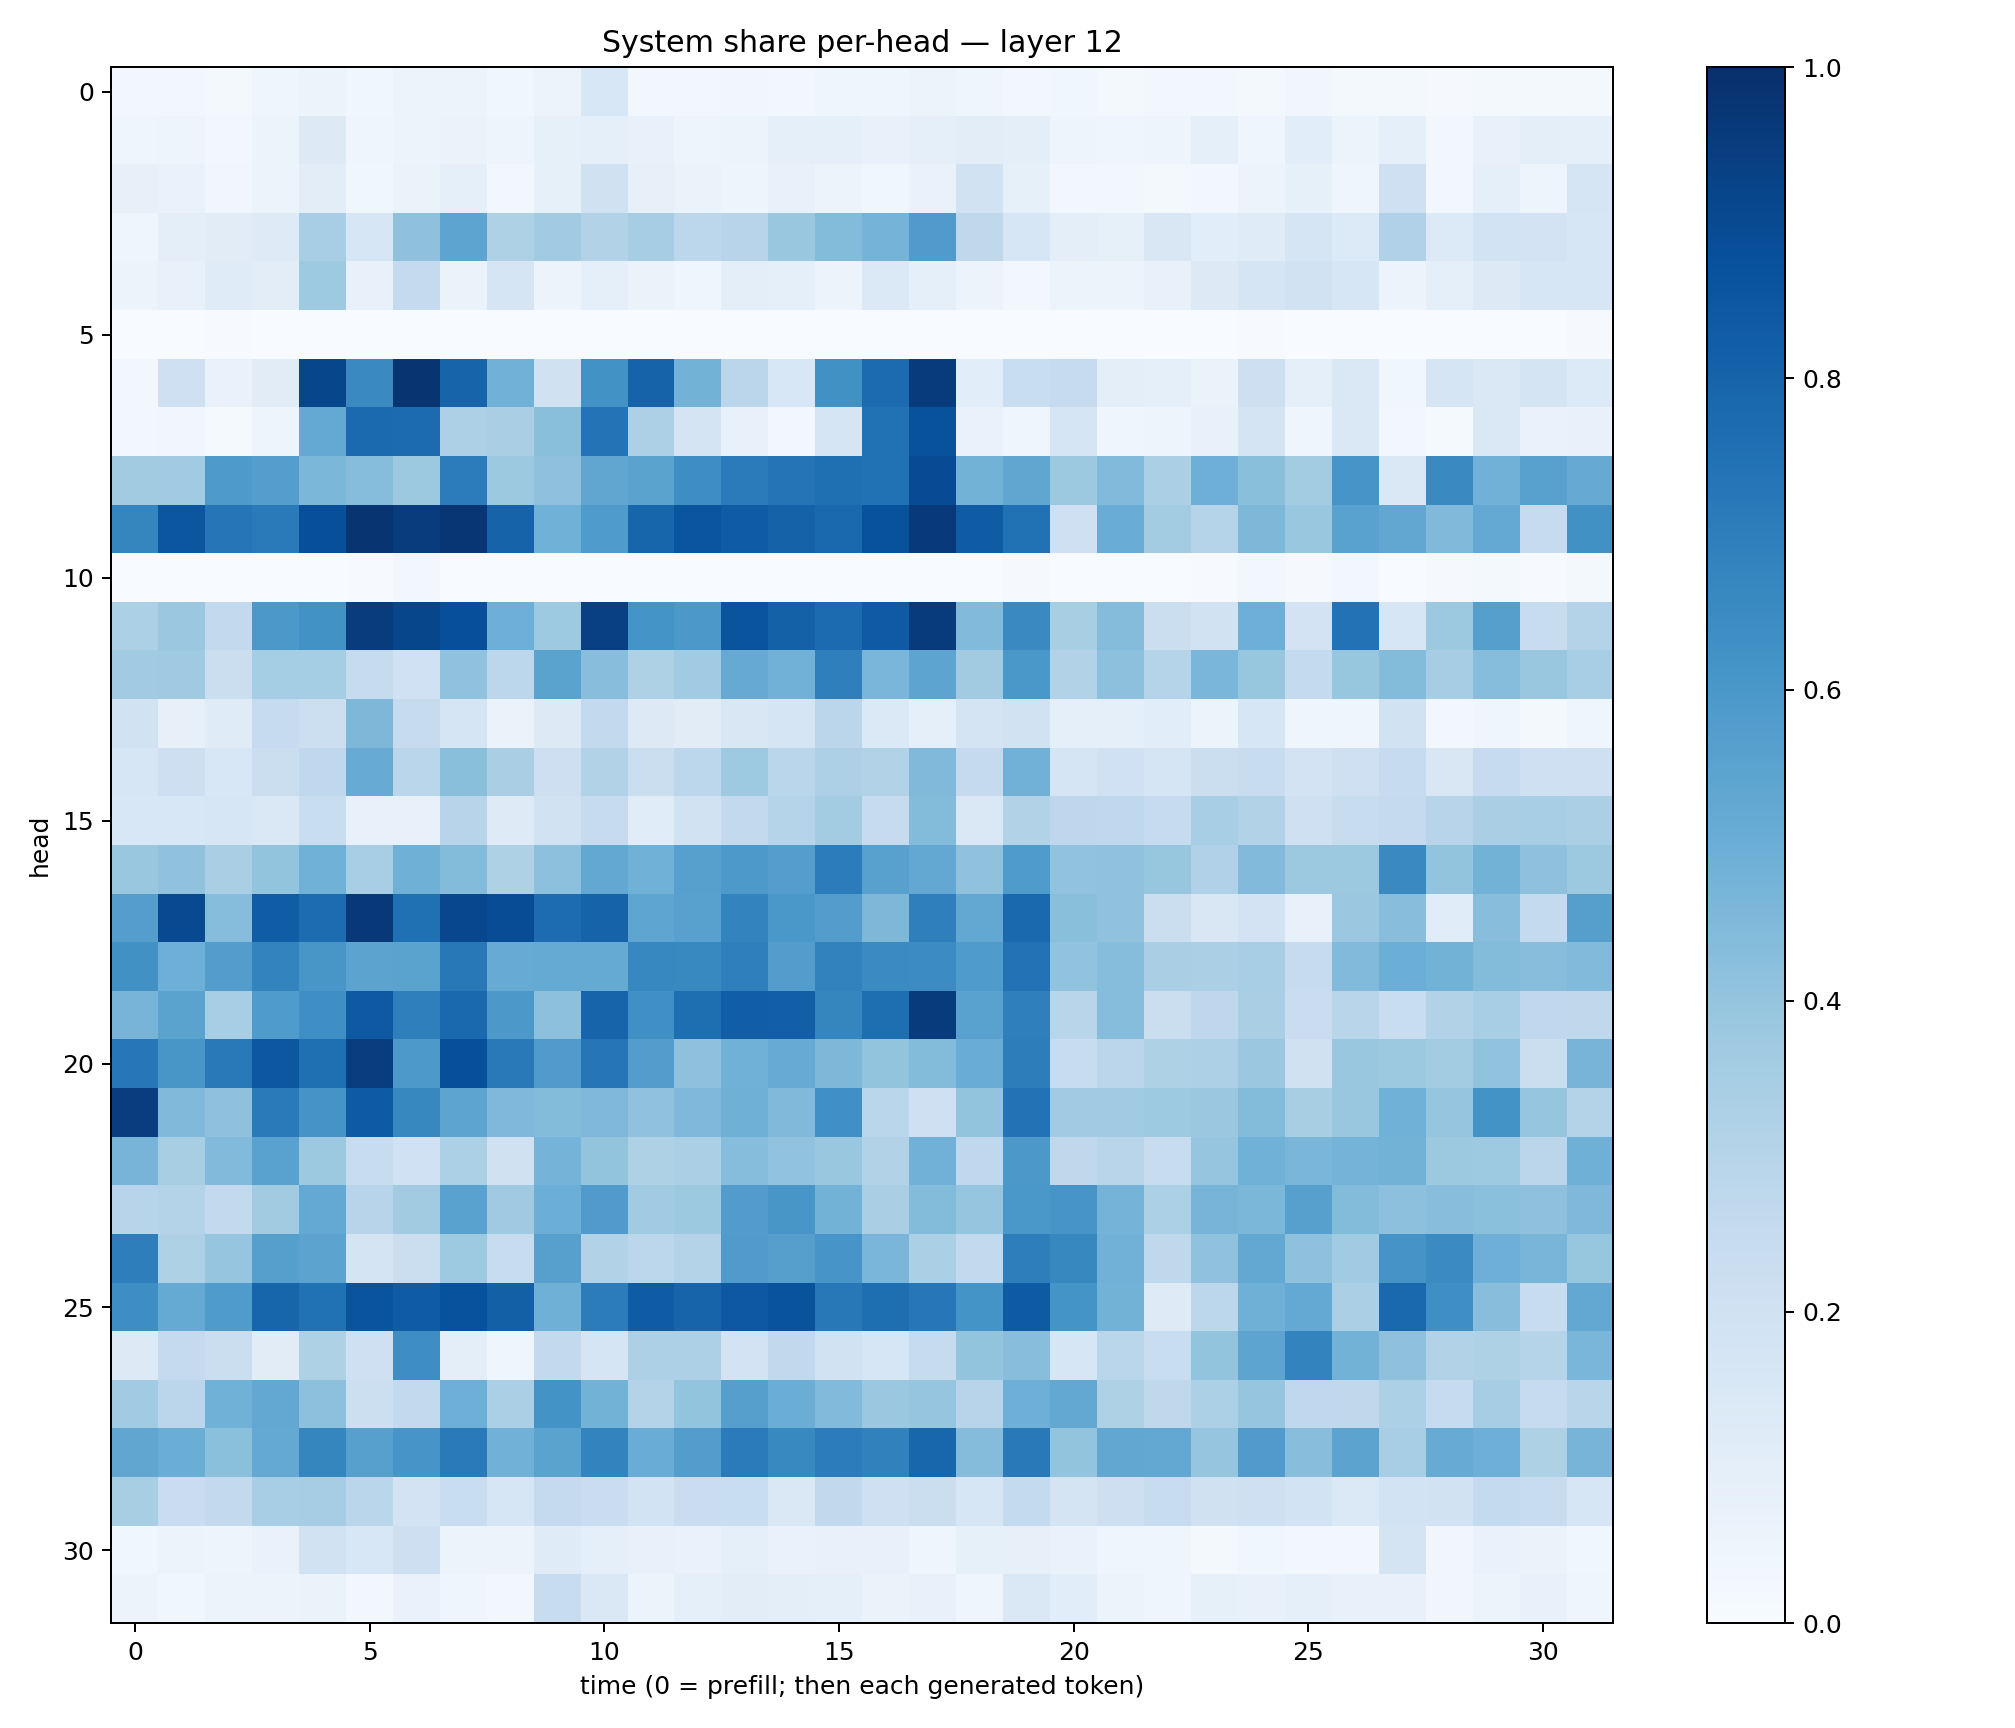

The data file committed next to this chart (first rows):
0.024240509, 0.028925106, 0.017854149, 0.03984529, 0.055719186, 0.03556462, 0.05283596, 0.060720347, 0.03547566, 0.053361498, 0.15406111, 0.026091777, 0.02722444, 0.031843517, 0.024202023, 0.04275311, 0.044342943, 0.059372276, 0.046595007, 0.02506874, 0.037361637, 0.023098942, 0.025839433, 0.027440116
0.04678, 0.0472, 0.02481, 0.05271, 0.1304, 0.03992, 0.06199, 0.06252, 0.04751, 0.08423, 0.09058, 0.07492, 0.04982, 0.05979, 0.09338, 0.08851, 0.07399, 0.09196, 0.1051, 0.09933, 0.04792, 0.04317, 0.0474, 0.09329
0.08095, 0.06695, 0.03502, 0.05281, 0.1036, 0.03537, 0.06506, 0.0903, 0.0289, 0.08524, 0.1962, 0.08154, 0.06463, 0.04831, 0.07146, 0.05387, 0.03609, 0.06662, 0.1949, 0.08288, 0.02689, 0.02359, 0.01802, 0.02908
0.04378, 0.09812, 0.1104, 0.124, 0.344, 0.1616, 0.4104, 0.5425, 0.3208, 0.3656, 0.3131, 0.3478, 0.2806, 0.2939, 0.3898, 0.4392, 0.4763, 0.5803, 0.2734, 0.1622, 0.09592, 0.08334, 0.1522, 0.1092
0.05814, 0.07631, 0.1179, 0.1017, 0.3737, 0.07311, 0.2501, 0.06558, 0.1672, 0.05714, 0.09145, 0.06409, 0.04667, 0.09757, 0.09214, 0.05743, 0.1378, 0.08959, 0.058, 0.02769, 0.05079, 0.05597, 0.07144, 0.1286
0.0006674, 0.001884, 0.00449, 0.001703, 0.002252, 0.0005025, 0.0007233, 0.0005738, 0.0002584, 0.0005359, 0.0008074, 4.5496796e-05, 9.8184275e-05, 0.0001661, 0.001625, 0.0001008, 4.4335804e-05, 0.0007019, 0.003857, 0.0008921, 0.000548, 0.0004774, 0.001103, 0.001975
0.03106, 0.2055, 0.06902, 0.1106, 0.9105, 0.6553, 0.984, 0.8, 0.482, 0.1959, 0.6226, 0.8045, 0.4772, 0.282, 0.1544, 0.6289, 0.7729, 0.9554, 0.1072, 0.2327, 0.2479, 0.09917, 0.0928, 0.06542
0.02914, 0.03287, 0.01474, 0.04882, 0.5234, 0.7769, 0.7707, 0.326, 0.3367, 0.4253, 0.7411, 0.3275, 0.1778, 0.07696, 0.02746, 0.1698, 0.7475, 0.869, 0.06852, 0.03961, 0.1717, 0.04615, 0.04759, 0.07662
0.3631, 0.3652, 0.5889, 0.5685, 0.4604, 0.431, 0.3774, 0.7041, 0.3779, 0.4116, 0.5318, 0.5473, 0.6392, 0.7107, 0.7347, 0.7553, 0.747, 0.8919, 0.4768, 0.5338, 0.3788, 0.4423, 0.3348, 0.4941
0.6698, 0.8546, 0.7327, 0.7132, 0.8817, 0.9833, 0.9514, 0.9765, 0.8045, 0.4879, 0.5835, 0.7966, 0.8555, 0.8297, 0.808, 0.783, 0.8704, 0.9647, 0.8305, 0.7463, 0.2077, 0.5063, 0.3562, 0.3017
0.001939, 0.001201, 0.00362, 0.001788, 0.001411, 0.004408, 0.02523, 0.001741, 0.001335, 0.001133, 0.003043, 0.0008047, 0.001391, 0.001299, 0.001367, 0.000662, 0.0007842, 0.0005276, 0.002096, 0.008807, 0.001351, 0.00164, 0.002085, 0.006889
0.3315, 0.3812, 0.2616, 0.5967, 0.6222, 0.9525, 0.9114, 0.8795, 0.4934, 0.3745, 0.9357, 0.6145, 0.5962, 0.8624, 0.8105, 0.7726, 0.8385, 0.9558, 0.4417, 0.653, 0.3433, 0.4352, 0.2197, 0.1878
0.3658, 0.3691, 0.2211, 0.3549, 0.3547, 0.243, 0.2008, 0.4087, 0.2796, 0.5472, 0.4265, 0.3205, 0.3636, 0.5133, 0.4829, 0.6949, 0.4639, 0.5417, 0.3623, 0.5977, 0.3156, 0.4159, 0.3013, 0.464
0.1902, 0.07823, 0.1199, 0.2472, 0.2167, 0.4562, 0.2455, 0.1691, 0.06501, 0.1287, 0.2602, 0.1309, 0.1114, 0.151, 0.1716, 0.2828, 0.1399, 0.09358, 0.1751, 0.193, 0.09188, 0.0884, 0.1058, 0.05359
0.1565, 0.2118, 0.1537, 0.2194, 0.2681, 0.5103, 0.2857, 0.4235, 0.3376, 0.2116, 0.3116, 0.2261, 0.2801, 0.3718, 0.2855, 0.3273, 0.3109, 0.4483, 0.2519, 0.4843, 0.1697, 0.2012, 0.1668, 0.224
0.1539, 0.1545, 0.1616, 0.1466, 0.2317, 0.07048, 0.07046, 0.2969, 0.1212, 0.1916, 0.2427, 0.115, 0.1899, 0.2602, 0.2982, 0.3558, 0.2443, 0.4398, 0.1484, 0.3132, 0.2767, 0.2674, 0.2474, 0.3451
0.3843, 0.408, 0.337, 0.4018, 0.4861, 0.3471, 0.4904, 0.4382, 0.3232, 0.4162, 0.5255, 0.4873, 0.5621, 0.5917, 0.568, 0.7042, 0.5556, 0.5264, 0.4098, 0.5822, 0.4059, 0.4089, 0.3925, 0.3178
0.5686, 0.8989, 0.4333, 0.827, 0.7664, 0.9675, 0.7535, 0.9082, 0.8899, 0.7681, 0.8031, 0.5359, 0.5571, 0.6777, 0.6005, 0.5739, 0.4552, 0.6941, 0.5259, 0.7786, 0.4251, 0.407, 0.2198, 0.1494
0.6283, 0.4946, 0.5737, 0.6782, 0.6053, 0.5458, 0.5488, 0.7224, 0.5086, 0.5178, 0.5168, 0.6662, 0.6599, 0.6921, 0.5736, 0.6806, 0.6503, 0.6463, 0.5836, 0.7457, 0.4031, 0.4332, 0.3375, 0.3332
0.4721, 0.5505, 0.3467, 0.5852, 0.6351, 0.8433, 0.6935, 0.7825, 0.5949, 0.4175, 0.7983, 0.6315, 0.7603, 0.8237, 0.8167, 0.6689, 0.7588, 0.9538, 0.5543, 0.6925, 0.2912, 0.4331, 0.2217, 0.2753
0.7231, 0.6033, 0.717, 0.8484, 0.7577, 0.9437, 0.5904, 0.881, 0.7165, 0.5811, 0.728, 0.5742, 0.4139, 0.4847, 0.5117, 0.454, 0.4005, 0.4388, 0.5076, 0.7008, 0.2386, 0.2835, 0.323, 0.3256
0.9449, 0.4469, 0.4107, 0.7112, 0.6109, 0.8325, 0.6607, 0.5404, 0.4518, 0.4396, 0.4501, 0.409, 0.4517, 0.4906, 0.4472, 0.6298, 0.2885, 0.21, 0.4012, 0.7425, 0.3655, 0.3659, 0.3747, 0.381
0.4694, 0.3413, 0.4448, 0.5533, 0.377, 0.2353, 0.2025, 0.3296, 0.196, 0.475, 0.3993, 0.3219, 0.3322, 0.43, 0.4038, 0.3859, 0.3112, 0.4811, 0.2686, 0.5944, 0.2729, 0.2927, 0.2378, 0.3954
0.2947, 0.3062, 0.2602, 0.3617, 0.5199, 0.2964, 0.3622, 0.5508, 0.3684, 0.4982, 0.5789, 0.3671, 0.3781, 0.5746, 0.6046, 0.4768, 0.3369, 0.4413, 0.3946, 0.5981, 0.6089, 0.4759, 0.3292, 0.4695
0.6957, 0.3214, 0.3974, 0.5639, 0.5444, 0.1779, 0.2261, 0.3735, 0.2384, 0.5613, 0.3111, 0.2785, 0.3075, 0.5815, 0.5629, 0.6087, 0.4643, 0.334, 0.2593, 0.697, 0.6607, 0.4817, 0.2725, 0.4072
0.6382, 0.5192, 0.5841, 0.793, 0.7489, 0.8595, 0.8314, 0.8723, 0.8143, 0.4922, 0.7066, 0.8313, 0.7977, 0.845, 0.8633, 0.7213, 0.7589, 0.7233, 0.6165, 0.8342, 0.6141, 0.479, 0.1218, 0.2781
0.1266, 0.2537, 0.2236, 0.1104, 0.3222, 0.2049, 0.6367, 0.0997, 0.04143, 0.2612, 0.1669, 0.3249, 0.3248, 0.1818, 0.2619, 0.1901, 0.1578, 0.2431, 0.4019, 0.4267, 0.1582, 0.2856, 0.2309, 0.4009
0.3647, 0.2817, 0.487, 0.5253, 0.4152, 0.2172, 0.2595, 0.4942, 0.334, 0.6197, 0.4799, 0.3083, 0.402, 0.5653, 0.5016, 0.4431, 0.3823, 0.3952, 0.2933, 0.496, 0.5267, 0.3213, 0.2719, 0.331
0.5331, 0.5024, 0.4204, 0.5214, 0.6707, 0.5593, 0.607, 0.7133, 0.4822, 0.5495, 0.6759, 0.5041, 0.5737, 0.7093, 0.6577, 0.7033, 0.6854, 0.7894, 0.4344, 0.7186, 0.4005, 0.5274, 0.5265, 0.3956
0.3423, 0.2284, 0.2589, 0.3474, 0.3514, 0.2879, 0.1809, 0.2343, 0.16, 0.2515, 0.2268, 0.1845, 0.2285, 0.2326, 0.1478, 0.263, 0.2079, 0.2226, 0.1596, 0.2552, 0.1767, 0.2129, 0.2349, 0.1956
0.03899, 0.05845, 0.04988, 0.06723, 0.1921, 0.1525, 0.2133, 0.05339, 0.05769, 0.1206, 0.08809, 0.07049, 0.06714, 0.08748, 0.06679, 0.07581, 0.07568, 0.04385, 0.08401, 0.08142, 0.06669, 0.04531, 0.04134, 0.02299
0.05712, 0.03799, 0.05916, 0.05484, 0.06298, 0.02673, 0.06644, 0.03921, 0.0311, 0.2349, 0.1444, 0.06016, 0.09204, 0.1024, 0.09585, 0.09352, 0.06331, 0.07148, 0.0433, 0.1479, 0.1066, 0.05442, 0.0468, 0.08205
